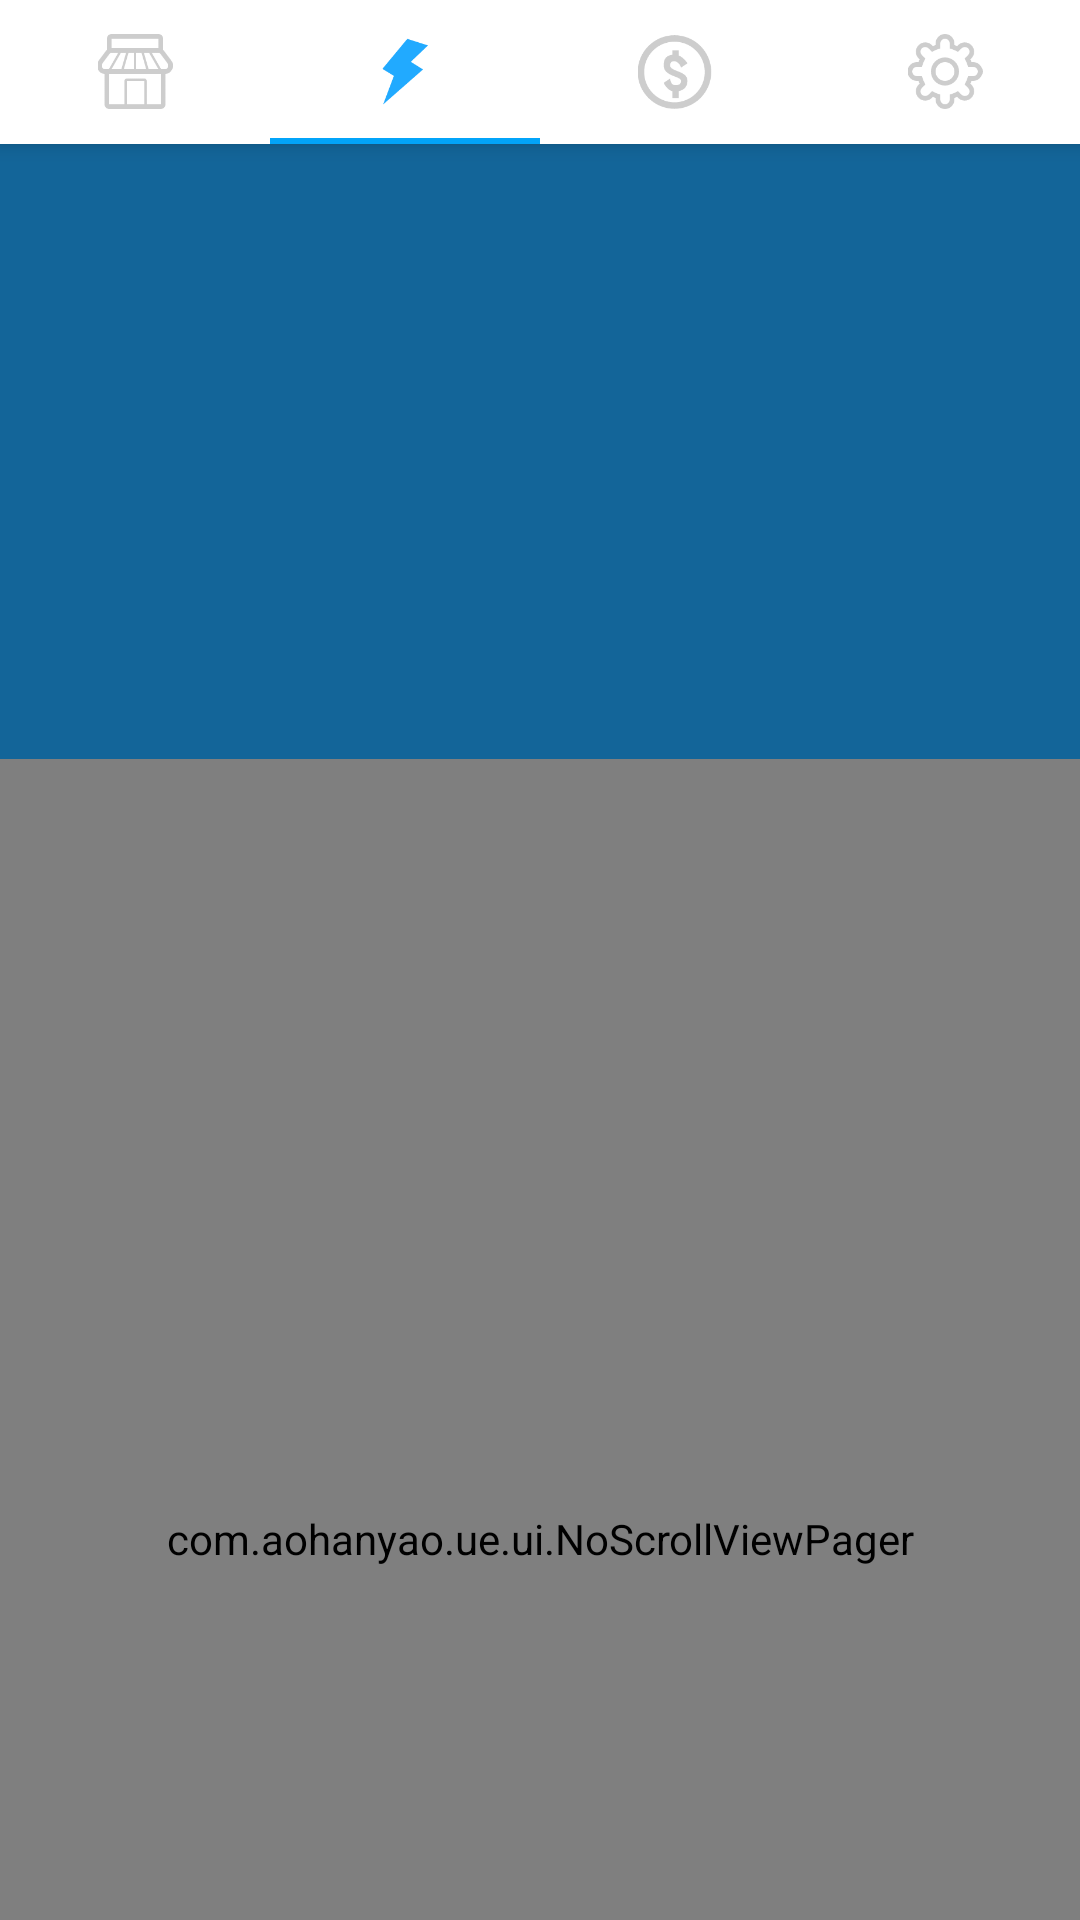

This screen was rendered from an Android layout file. Write that file and the resources it references.
<!-- AndroidManifest.xml: activity theme AppTheme.NoActionBar -->
<!-- res/layout/activity_main.xml -->
<?xml version="1.0" encoding="utf-8"?>
<android.support.design.widget.CoordinatorLayout xmlns:android="http://schemas.android.com/apk/res/android"
    xmlns:app="http://schemas.android.com/apk/res-auto"
    xmlns:tools="http://schemas.android.com/tools"
    android:layout_width="match_parent"
    android:layout_height="match_parent"
    tools:context="com.aohanyao.ue.MainActivity">


    <android.support.design.widget.AppBarLayout
        android:layout_width="match_parent"
        android:layout_height="48dp"
        android:background="#fff">

        <include layout="@layout/layout_toolbar" />

    </android.support.design.widget.AppBarLayout>

    <include layout="@layout/content_main" />


</android.support.design.widget.CoordinatorLayout>
<!-- res/layout/layout_toolbar.xml (included above) -->
<?xml version="1.0" encoding="utf-8"?>
<LinearLayout xmlns:android="http://schemas.android.com/apk/res/android"
    xmlns:tools="http://schemas.android.com/tools"
    android:layout_width="match_parent"
    android:layout_height="match_parent"
    android:gravity="center_vertical"
    android:orientation="horizontal"
    tools:showIn="@layout/activity_main">

    <ImageView
        android:layout_width="0dp"
        android:layout_height="25dp"
        android:layout_weight="1"
        android:src="@mipmap/shop" />

    <RelativeLayout
        android:layout_width="0dp"
        android:layout_height="match_parent"
        android:layout_weight="1"
        android:orientation="vertical">

        <ImageView
            android:layout_width="match_parent"
            android:layout_height="25dp"
            android:layout_centerInParent="true"
            android:src="@mipmap/flash" />

        <View
            android:layout_width="match_parent"
            android:layout_height="2dp"
            android:layout_alignParentBottom="true"
            android:background="#03a4f9" />
    </RelativeLayout>

    <ImageView
        android:layout_width="0dp"
        android:layout_height="25dp"
        android:layout_weight="1"
        android:src="@mipmap/dollar" />

    <ImageView
        android:layout_width="0dp"
        android:layout_height="25dp"
        android:layout_weight="1"
        android:src="@mipmap/setting" />
</LinearLayout>
<!-- res/layout/content_main.xml (included above) -->
<?xml version="1.0" encoding="utf-8"?>
<android.support.v4.widget.NestedScrollView xmlns:android="http://schemas.android.com/apk/res/android"
    xmlns:app="http://schemas.android.com/apk/res-auto"
    xmlns:tools="http://schemas.android.com/tools"
    android:layout_width="match_parent"
    android:layout_height="match_parent"
    android:orientation="vertical"
    app:layout_behavior="@string/appbar_scrolling_view_behavior"
    tools:context="com.aohanyao.ue.MainActivity"
    tools:showIn="@layout/activity_main">


    <LinearLayout
        android:layout_width="match_parent"
        android:orientation="vertical"
        android:layout_height="wrap_content">
        <LinearLayout
            android:id="@+id/ll_bg"
            android:layout_width="match_parent"
            android:layout_height="wrap_content"
            android:background="#136599"
            android:clipChildren="false"
            android:orientation="vertical">

            <android.support.v4.view.ViewPager
                android:id="@+id/vp_card"
                android:layout_width="match_parent"
                android:layout_height="165dp"
                android:layout_marginBottom="20dp"
                android:layout_marginLeft="38dp"
                android:layout_marginRight="38dp"
                android:layout_marginTop="20dp"
                android:clipChildren="false"
                android:overScrollMode="never" />

        </LinearLayout>

        <com.aohanyao.ue.ui.NoScrollViewPager
            android:id="@+id/vp_content"
            android:background="#fff"
            android:layout_width="match_parent"
            android:layout_height="520dp" />
    </LinearLayout>
</android.support.v4.widget.NestedScrollView>
<!-- resources referenced by this layout -->
<resources>
  <!-- mipmap dollar: png bitmap (mipmap-xxhdpi, 4080 bytes) -->
  <!-- mipmap flash: png bitmap (mipmap-xxhdpi, 3004 bytes) -->
  <!-- mipmap setting: png bitmap (mipmap-xxhdpi, 4311 bytes) -->
  <!-- mipmap shop: png bitmap (mipmap-xxhdpi, 2448 bytes) -->
  <style name="AppTheme.NoActionBar">
          <item name="windowActionBar">false</item>
          <item name="windowNoTitle">true</item>
      </style>
</resources>
